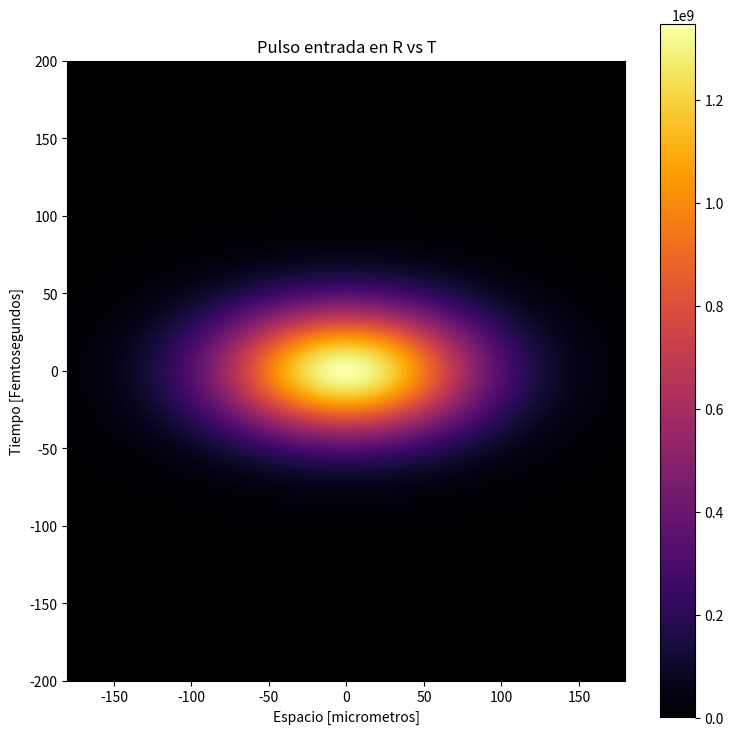
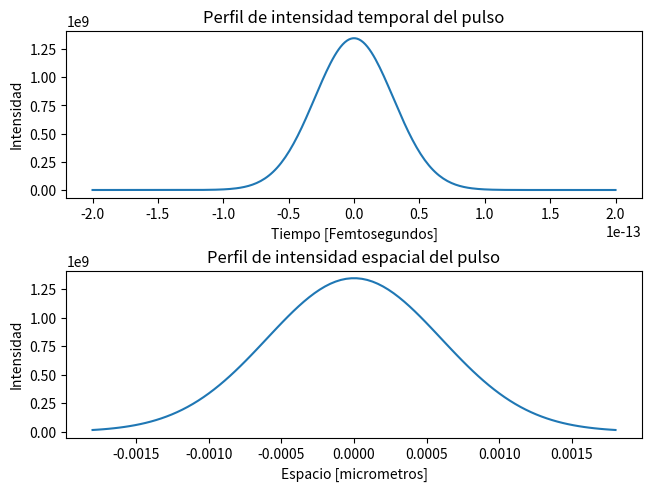

Write Python code to recreate these figures, in order.
# -*- coding: utf-8 -*-
"""
Created on Wed Feb  9 22:26:11 2022

[redacted]
"""

import numpy as np
import matplotlib.pyplot as plt
from matplotlib import cm # import colormap tools
import time

# from NumericalMethods import complex_crank_nicolson2d


def campo1(x,y,w):
    # ecuacion gaussiana comun y corriente, se usó como prueba. 
    return np.exp(-(np.power(r/w,2)))

                  
# for pulse splitting
def field158(A,r,w,f,k0,Chirp,t,tp):
    
    return A * np.exp(-(np.power(r/w,2)) - 1j*k0*(np.power(r,2))/(2*f) - (1+1j*Chirp)*np.power(t/tp,2))     # initial pulse
    

def field_in_MPC(E0,r,w,Rin,k0,Chirp,T,tp):
    return E0 * np.exp(-(np.power(r/w,2))) * np.exp(-1j *k0*np.power(r,2)/(2*Rin)) * np.exp(-(1+1j*Chirp)*(T**2/tp**2)) * np.exp(-1j*w*T)  #defition of field in the time domain




def campo160(E0,tx,ty,tp,k0_2,chirp,z=0): 
    
    Zds = (tp**2 )/ (2*k0_2)
    Tz = tp * np.sqrt(((1 + chirp*(z/Zds))**2 ) + (z/Zds)**2)
    PHIz = np.arctan(((1+chirp**2)*z + chirp)/Zds)
    
    return E0 * (tp/Tz) * np.exp(-(((tx/Tz)**2)+(ty/Tz)**2)*(1 + 1j*(chirp + (1 + chirp**2)*z/Zds)) - 1j*PHIz)
    

def complex_crank_nicolson2d(f,k1,dz,z,dr,k2 = 0, k3 = 0,disperssion = False,k_disp=0,dt=0,N1=0,N2=0,photons=0,Nonlinear = False):
    '''
        This code accept 6 arguments: function in 2D; k argument, it means any part of the equation
        apart from funciton and derivatives df/dz= k*(d2f/dx2) for example,
        dz, z, dr, Nr. 

        crank_nicolson2d(f,k,dz,t,dr,Nr)
    '''
    
    
    # funcion de no linealidad
    def nolinealidad(N1,N2,crossZ,contador,Nonlinear,photons,rhoZ,drho):
        
        if(Nonlinear and contador != 0):
               
            A = 3/2
            B = 1/2
            # calculo de intensidad de entrada
            # E2I = 0.5*c*eps0 #constant to go from field amplitude to intensity
            # It = E2I*np.abs(campo_in[:,int(Nx/2)])**2
            # Ir = E2I*np.abs(campo_in[int(Nt/2),:])**2
            # Eft = Ef[:,int(Nx/2)]
            It = np.abs(crossZ[contador])
            It_1 = np.abs(crossZ[contador-1])
            
            # densidad de electrones
            rho_nt = 0.54e25                            # 1/m3
            cross_sec_kphotons = 2.81e-128              # m16 / (W8 * s)  esto para 8 photones ejemplo con oxigeno
            Tc = 350e-15                                # segundos
            gamma = 5.6e-24                             # m2  la ecu es : (k0*w0*Tc)/(n0*rho_c*(1 + (w0**2)*(Tc**2))
            rho_c = 1.7e-27                             # critical plasma density ecuacion: eps0*me*((2*pi*c) / (c*lam0)**2)
            Ui = 12                                     # eV
            
            drho[contador] = cross_sec_kphotons*(( (It**photons) + (It_1**photons))/2)*(rho_nt - rhoZ[contador-1]) + (gamma/Ui)*rhoZ[contador-1]*(It + It_1)/2
            rhoZ[contador] = rhoZ[contador-1] + drho[contador]
            
            
            Nn = N1*(It**2)*crossZ[contador] - N2*(It**(2*photons-2))*crossZ[contador] + (-gamma/2)*rhoZ[contador]*crossZ[contador]
            Nn_1 = N1*(It_1**2)*crossZ[contador-1] - N2*(It_1**(2*photons-2))*crossZ[contador-1] + (-gamma/2)*rhoZ[contador-1]*crossZ[contador-1]

            N_total = A*Nn - B*Nn_1

            return N_total,drho,rhoZ

    
        else:
            
            re = np.zeros((Nt+2,Nr+2),dtype=complex)
            return re,drho,rhoZ                     
        
    
    Nt = f.shape[0]-2
    Nr = f.shape[1]-2
    
    if disperssion:    
        lam = (k1) / (dr**2)
        lam2 = (k_disp) / (dt**2)
        omega = dz
        
        # Creacion de Matriz A
        matriz1 = 2*(1-omega*(-lam2 + k2 + k3))*np.identity(Nt,dtype=complex) - omega*lam2*np.eye(Nt,k=-1,dtype=complex) - omega*lam2*np.eye(Nt,k=1,dtype=complex)
        matriz2 = 2*(1-omega*(-lam + k2 + k3))*np.identity(Nr,dtype=complex) - omega*lam*np.eye(Nr,k=-1,dtype=complex) - omega*lam*np.eye(Nr,k=1,dtype=complex)
        
    else:
        lam = (k1) / (dr**2)
        lam2 = (k1) / (dr**2)
        omega = dz

        # Creacion de Matriz A
        matriz1 = 2*(1-omega*(-lam + k2 + k3))*np.identity(Nt,dtype=complex) - omega*lam*np.eye(Nt,k=-1,dtype=complex) - omega*lam*np.eye(Nt,k=1,dtype=complex)
        matriz2 = 2*(1-omega*(-lam + k2 + k3))*np.identity(Nr,dtype=complex) - omega*lam*np.eye(Nr,k=-1,dtype=complex) - omega*lam*np.eye(Nr,k=1,dtype=complex)
    
    
    L_Invert1 = np.linalg.inv(matriz1)
    L_Invert2 = np.linalg.inv(matriz2)
    
    # creamos el arreglo 3D para guardar cada plano en cada posición Z, lo llamaremos crossZ    
    iteraciones = int(z/dz)+2
    crossZ = np.zeros((iteraciones,Nt+2,Nr+2),dtype=complex)
    
    # densidad de electrones
    rhoZ = np.zeros((iteraciones,Nt+2,Nr+2),dtype=complex)
    
    #guardaré cada aumento de rho en una matriz respecto a su posicion en el espacio
    drho = np.zeros((iteraciones,Nt+2,Nr+2),dtype=complex)
    
    
    contador = 0
    while(contador < iteraciones): 
        
        # vamos a guardar cada f(dz) en una matriz 3D
        crossZ[contador] = f
        
        # Creacion de Matriz b
        b = np.zeros([Nt,1],dtype=complex)
        
        xx1,drho,rhoZ = nolinealidad(N1,N2,crossZ,contador,Nonlinear,photons,rhoZ,drho)
        
        nolin = dt*dz*xx1
        
        
        # First Half of the method
        for j in range(1,Nr+1): # columns
            k = 0
            for i in range(1,Nt+1): # rows

                if(k==0):
                    b[0] = 2*(1 + omega*(-lam + k2 + k3))*f[i,j] + omega*(lam*f[i,j+1] + lam*f[i,j-1] + lam2*f[i-1,j]) + nolin[i,j]
                    k = k + 1
                    continue

                if(k==Nt-1):
                    b[Nr-1] = 2*(1 + omega*(-lam + k2 + k3))*f[i,j] + omega*(lam2*f[i+1,j] + lam*f[i,j-1] + lam*f[i,j+1]) + nolin[i,j]
                    k = k + 1
                    continue
                else:
                    b[k] = 2*(1 + omega*(-lam + k2 + k3))*f[i,j] + omega*(lam*f[i,j+1] + lam*f[i,j-1]) + nolin[i,j]
                    k = k + 1
                    continue
                    
            res = np.dot(L_Invert1,b)
            
            for i in range(1,Nt+1):
                f[i,j] = np.around(res[i-1],4)
          
        b1 = np.zeros([Nr,1],dtype=complex)        
        
        # Second Half of the method
        for i in range(1,Nt+1): # rows
            k = 0
         
            for j in range(1,Nr+1): # columns
                if(k==0):
                    b1[0] = 2*(1 + omega*(-lam2 + k2 + k3))*f[i,j] + omega*(lam2*f[i+1,j] + lam2*f[i-1,j] + lam*f[i,j-1])
                    k = k + 1
                    continue

                if(k==Nr-1):
                    b1[Nr-1] = 2*(1 + omega*(-lam2 + k2 + k3))*f[i,j] + omega*(lam*f[i,j+1] + lam2*f[i-1,j] + lam2*f[i+1,j])
                    k = k + 1
                    continue
                else:
                    b1[k] = 2*(1 + omega*(-lam2 + k2 + k3))*f[i,j] + omega*(lam2*f[i+1,j] + lam2*f[i-1,j])
                    k = k + 1
                    continue
                 
            res1 = np.dot(L_Invert2,b1) #+ b2             
               
            for j in range(1,Nr+1):
                f[i,j] = res1[j-1]
        
        
        contador = contador + 1
        print(f"z = {contador} de {iteraciones}")
        
    return f, crossZ,drho,rhoZ




'''
                                    Apartado para obtener algunos datos a preferencia
'''

def consultaParametros(diametroEntrada, foco, longitudOnda):
        
    
    dd = (fffoco*longOnda)/dd0          # tamaño de haz de entrada 
    print(f"\n\nDiametro de entrada = {dd} metros")
    
    # Angulo de difracción
    deltaTheta = longOnda / dd
    print(f"Angulo de difracción = {deltaTheta} radianes")
    
    # Distancia Rayleigh
    ZZr = np.pi*(dd0**2) / longOnda
    print(f"Distancia Rayleigh = {ZZr} metros\n")

    return dd, ZZr

# Tamaño de haz de entrada teniendo el tamaño en el foco
# para ejecutar en spyder5, seleccione solo estas lineas de codigo
# y presione F9 
# Mientras no lo use, puede comentar esta partecita

dd0 = 100e-6         # micrometros diametro en el foco
fffoco = 0.5*0.30    # metros
longOnda = 800e-9    # metros

dd, ZZr = consultaParametros(dd0, fffoco, longOnda)

'''
                                    Parametros del haz de entrada 

            Puede si bien, usar w = dd si conoce tan solo el diametro en el foco y halla el diametro
            en la entrada o puede también comentar esta linea y setear la entrada del haz directamente
            en la variable "w" que de igual forma más adelante se calcula el tamaño en el foco con el 
            nombre de variable dd0.
'''


w = dd                                 # tamaño del haz de entrada calculado, a la salida del telescopio ya colimado
# w = 1.553896e-3                      # tamaño del haz de entrada conocido, a la salida del telescopio ya colimado
lam0 = 800e-9
eps0 = 8.854e-12                        #vacuum permitivity
c = 299792458                           # Velocidad de la luz m/s
n = 1.328                               # indice de refracción lineal
foco = 0.3                              # foco en metros
k0 = (2*np.pi * n) / lam0                     # Numero de Onda
Chirp = -1
FWHM = 50e-15           
frecuencia_laser = 1000 #Hz
Energy = 0.29e-3                        #pulse energy at first cavity mirror in Joules
Pot_laser = Energy*frecuencia_laser     # potencia media laser
tp = FWHM/(np.sqrt(2 * np.log(2)))      #pulse width assuming Gaussian shape
Pp = 0.94 * (Energy / tp)               # potencia pico del pulso asumiendo forma gaussiana.

I0 = 2*Energy/(np.pi*w**2)/(np.sqrt(np.pi/2)*tp)   #intensity at input mirror
E0 = np.sqrt(2*I0/(c*eps0))                         #field amplitude at input mirror

# eje espacial trasversal
xa = w*3                # metros
Nx = 100
dx = (xa - (-xa)) / Nx
x = np.linspace(-xa/2, xa/2,Nx,dtype=complex)
y = np.linspace(-xa/2, xa/2,Nx,dtype=complex)
r = np.sqrt(np.power(x,2) + np.power(y,2))
dr = dx

# eje temporal
ta = 400e-15    # Ventana temporal en segundos
Nt = 2**8       # puntos de muestra en el eje temporal
dt = (ta - (-ta)) / Nt
t = np.linspace(-ta/2, ta/2,Nt,dtype=complex)    # segundos

# eje de propagacion

z_end = 3e-2
Nz = 1500                    #pasos de propagacion Z
dz = z_end/Nz               #propagation step



#Rayleigh del haz colimado entrando en la MPC
zz1 = foco                              # distancia desde la lente al foco
dd0 = (foco*lam0)/w                     # tamaño del haz en el foco
Zr0 = np.pi * (dd0**2) / lam0           # en metros 
Rin0 = zz1*(1+(Zr0/zz1)**2)             #Radio de curvatura de mi haz gaussiano entrante

# condición para que Zr0 funcione, el diametro del haz en el foco debe complir con la siguiente condicion
# es decir no puede ser demasiado pequeño

print(f"Tamaño del haz en el foco teniendo en cuenta solo la distancia focal luego de colimación = {dd0} metros")
print(f"El foco no es demasiado pequeño, verdad? = {100e-6 >= ((2*lam0) / np.pi)}")
print(f"Radio de curvatura de mi haz entrante = {Rin0} radianes")
print(f"Cauntas veces se reduce el tamaño del haz en el foco respecto a la entrada? = {np.round(w/dd0)} veces")

# Terminos lineales
k0_ord2 = 241e-28                       # s2/m
k1_2 = - 1j*k0_ord2 / 2 
k1 = 1j /(2* k0)





# Terminos no lineales
n2 = 1.6e-20                # antes (e-16)indice no lineal de refraccion (cm2 / W) -> m2 / W
Bk = 8e-64                  # antes (e-50)  cm7 / W4 -> m7 / W4 
photons = 5
N1 = 1j*(dd0*n2) / c
N2 = Bk / 2

# Pin = np.pi*(dd0**2)*I
Pcr = (3.77*np.pi*n) / (2*n2*k0**2)     #Potencia critica para self-focusing en haz gaussiano
# Zc = 0.367*Zr0 / (np.sqrt(np.pow(np.sqrt(Pin/Pcr) - 0.852,2) - 0.0219))
print(f"Potencia critica para self-focusing = {Pcr}")

print("\n\n\n######## Datos de mi pulso de entrada ########")
print(f"\nEl haz conservará su diametro trasversal hasta \nRayleigh del haz de entrada = {(w**2) / lam0} metros")
print(f"Longitud de onda = {lam0} metros")
print(f"n0 = {n}")
print(f"\nEnergia del pulso = {Energy} Joules")
print(f"Potencia media del laser = {Pot_laser} W")
print(f"FWHM = {FWHM} fs")
print(f"Ancho del pulso gaussiano = {tp} fs")
print(f"Potencia pico del laser = {Pp} W")
print(f"Intensidad del haz de entrada = {I0} W/m2")
print(f"Amplitud del haz de entrada = {E0}")
print(f"Ventana temporal = {ta} segundos")
print(f"Ventana espacial = {xa} metros")
print(f"Tamaño trasversal del haz de entrada = {w} [m]")
print(f"Distancia de propagacion por round trip = {z_end} metros")
print(f"dz = {dz}")
print(f"Distancia de propagacion total = {z_end}")
print(f"Pasos en R = {Nx}; Pasos en T = {Nt}; Pasos en Z = {Nz}")
print(f"Chirp = {Chirp}")
'''
                        Confocal Cavity characteristics, mode definitions
'''
# ref = 0.97                  #mirror reflectivity (value between 0.0 and 1.0 - assumed flat in freq. for silver ~0.96-0.97
# round_trips = 0             #number of round trips in the cavity
# extra_pass = True           #True for adding an extra through the focus (half round trip)
# f1 = 0.5*300e-3             #300e-3    #focal distance mirror 1 (all distances in m)
# f2 = 0.5*300e-3             #300e-3   #focal distance mirror 2
# z_end = 0.999*2*(f1+f2)     #mirror separation en metros
L = z_end                   # longitud de cavidad, espejo a espejo en metros
# g1 = 1-L/(2*f1)             #following definitions according to Siegman's book
# g2 = 1-L/(2*f2)

# if g1 == g2:                # Confocal symmetric case
#     wo = np.sqrt((L*lam0/np.pi)*np.sqrt((1+g1)/(4*(1-g1))))  #cavity waist
#     z0 = L/2                                                  #position of waist

# else:
#     wo = np.sqrt(lam0*L/np.pi*np.sqrt(g1*g2*(1-g1*g2)/(g1+g2-2*g1*g2)**2))     #cavity waist
#     z0 = g2*(1-g1)/(g1+g2-2*g1*g2)*L                                            #position of waist

# Zr = (np.pi*(wo**2))/lam0         #Rayleigh length en el modo de la cavidad
# z1 = z0                           #distancia desde el foco al espejo 1.

# win =  wo*np.sqrt(1+(z1/Zr)**2)   #beam size at 1st mirror
# Rin = z1*(1+(Zr/z1)**2)           #radius of curvature at 1st mirror


# print("\n\n\n######## Confocal MPC Caracteristics ########")
# print("\nLa siguiente información son las caracteristicas de la MPC, setee \nsu haz de entrada TEM00 con diametro de entrada especificado")
# print(f"\nSetee el diametro del haz de entrada en = {win} [m]")
# print(f"\n0 <= g1g2 <= 1 : Estabilidad {0 <= g1*g2 <= 1}") # condicion de estabilidad de la cavidad
# print(f"Rayleight de la cavidad = {Zr} [m]")
# print(f"Distancia desde foco al espejo 1 = {z1} [m]")
# print(f"Radio de curvatura del haz en espejo 1 = {Rin}")
# print(f"Tamaño de haz en foco = {wo} [m]")
# print(f"foco1 = {f1} metros \nfoco2 = {f2} metros")
# print(f"Numero de round trips = {round_trips}")
# print(f"Distancia de propagacion total = {(round_trips+1)*z_end}")


#hasta este momento, obtendria el campo referente al laser 
#al momento de tocar el primer espejo de la cavidad.

dis = True
nonl = True 
gaussiano_espacial = False

if dis == True and nonl == True:
    
    R,T = np.meshgrid(r,t)
    # campo_in = field_in_MPC(E0,R,w,Rin0,k0,Chirp,T,tp)        # campo entrante a la MPC
    campo_in = field158(E0,R,w,foco,k0,Chirp,T,tp)
    

    EjeX = "Espacio [micrometros]"
    EjeY = "Tiempo [Femtosegundos]"
    Nx = Nx
    Ny = Nt
    x = x
    y = t
    
    extent = np.real(np.min(x))*1e5, np.real(np.max(x))*1e5, np.real(np.min(T))*1e15, np.real(np.max(T))*1e15
    plt.figure(figsize=(9, 9),dpi=100)
    plt.imshow(np.real(np.abs(campo_in)), cmap = cm.inferno,extent=extent)
    plt.colorbar()
    plt.title("Pulso entrada en R vs T")
    plt.xlabel(EjeX)
    plt.ylabel(EjeY)
    # plt.text(55, 160, f"w0 = {w0}[m]")#" \nlam = {lam0}[m] \nChirp = {Chirp}\ntp = {tp}[fs]")
    plt.show()
    
elif gaussiano_espacial:
    X,Y = np.meshgrid(x,y)
    campo_in = E0*(dd0/w)*np.exp(-np.power(np.sqrt(np.power(X,2) + np.power(Y,2))/w,2))*np.exp(-1j*np.arctan(zz1/Zr0))*np.exp(-1j*(k0*(np.power(X,2) + np.power(Y,2))/(2*Rin0))) # haz gaussiano comun


    EjeX = "Espacio [micrometros]"
    EjeY = "Espacio [micrometros]"
    Nx = Nx
    Ny = Nx
    x = x
    y = y
    
    extent = np.real(np.min(x))*1e5, np.real(np.max(x))*1e5, np.real(np.min(x))*1e5, np.real(np.max(x))*1e5
    plt.figure(figsize=(9, 9),dpi=100, frameon=True)
    plt.imshow(np.abs(campo_in), cmap = cm.inferno,extent=extent)
    plt.colorbar()
    plt.title("Pulso entrada en x vs x")
    plt.xlabel(EjeX)
    plt.ylabel(EjeY)
    plt.show()
    
# Ef = np.fft.ifftshift(np.fft.ifftn(np.fft.ifftshift(campo_in))) #to frequency domain
 

'''
                                    Graficas
'''

# grafica del perfil de intensidad temporal del pulso
plt.figure()
fig, axes = plt.subplots(2,1,gridspec_kw={'height_ratios':[2,2]},constrained_layout=True)
axes[0].set_title("Perfil de intensidad temporal del pulso")
axes[0].set_xlabel(EjeY)
axes[0].set_ylabel("Intensidad")
axes[0].plot(np.real(y),np.real(np.abs(campo_in[:,int(Nx/2)])))

# # grafica del perfil de intensidad espacial del pulso
axes[1].set_title("Perfil de intensidad espacial del pulso")
axes[1].set_xlabel(EjeX)
axes[1].set_ylabel("Intensidad")
axes[1].plot(np.real(x),np.real(np.abs(campo_in[int(Ny/2),:])))
plt.show()


'''
                                    Propagación en MPC
'''

# L = L
# EE, ZZ, drho, rhoZ = complex_crank_nicolson2d(campo_in,k1,dz,L,dr,disperssion = dis,k_disp=k1_2,dt=dt,N1=N1,N2=N2,photons=photons,Nonlinear=nonl)

# plt.figure(figsize=(9, 9),dpi=100)
# plt.imshow(np.abs(EE), cmap = cm.inferno,extent=extent,vmax = 4e7, vmin = -1e7)
# plt.colorbar()
# plt.xlabel(EjeX)
# plt.ylabel(EjeY)
# plt.show()

# sacar franja en columna central y graficarla respecto a z
# solucion2 = []
# for i in range(int(Nz)):

#     solucion2.append(ZZ[i][:,int(Nx/2)])


# plt.figure(figsize=(5, 1),dpi=500)
# plt.imshow(np.abs(np.transpose(solucion2[:])), cmap = cm.inferno,vmax = 4e7, vmin = -1e7)
# plt.colorbar()
# plt.xlabel(" Espacio micras ")
# plt.ylabel(" Tiempo fs ")
# plt.show()






# for i in range(len(ZZ)+2):
    
#     plt.figure()
#     plt.plot(np.real(x),np.real(np.abs(ZZ[i][int(Nx/2),:])))
#     plt.xlabel(EjeX)
#     plt.ylabel("Intensidad")
#     plt.show()
#     time.sleep(0.0001)


# for i in range(len(ZZ)+2):
    
#     plt.figure()
#     plt.plot(np.real(t),np.real(np.abs(ZZ[i*5][:,int(Nx/2)])))
#     plt.xlabel(EjeY)
#     plt.ylabel("Intensidad")
#     plt.show()
#     time.sleep(0.0001)


'''


# drho_2 = drho
# rhoZ_2 = rhoZ




plt.figure()
fig, axes = plt.subplots(2,1,gridspec_kw={'height_ratios':[2,2]},constrained_layout=True)
# axes[0].set_title("Perfil de intensidad temporal del pulso")
# axes[0].set_xlabel("Tiempo")
# axes[0].set_ylabel("Intensidad")
# axes[0].plot(t,np.real(It))

# grafica del perfil de intensidad espacial del pulso
axes[1].set_title("Perfil de intensidad espacial del pulso")
axes[1].set_xlabel("Espacio")
axes[1].set_ylabel("Intensidad")
axes[1].plot(x,np.abs(EE[int(Nx/2),:]))
plt.show()




camposs = ZZ
'''
# extent2 = np.min(x)*1e5, np.max(x)*1e5, np.min(y)*1e5, np.max(y)*1e5
# for i in range(len(ZZ)+2):
    
#     plt.figure(figsize=(9, 9),dpi=100)
#     plt.imshow(np.abs(ZZ[i]), cmap = cm.inferno,extent=extent2,vmax = 4e7, vmin = -1e7)
#     plt.colorbar()
#     plt.xlabel("X")
#     plt.ylabel("Y")
#     plt.show()
#     time.sleep(0.0001)


# sacar franja en fila central y graficarla respecto a z
# solucion = []
# for i in range(Nz):

#     solucion.append(ZZ[i][int(Nt/2),:])


# plt.figure(figsize=(5, 1),dpi=500)
# plt.imshow(np.real(np.transpose(solucion[500:1200])), cmap = 'RdBu_r', vmin=0, vmax=1.5)#cm.inferno)
# plt.colorbar()
# plt.xlabel(" Espacio micras ")
# plt.ylabel(" Tiempo fs ")
# plt.show()
    



 




''' 
En el siguiente bloque, retratamos el fenomeno de difracción de una función gaussiana 2D
'''

# w0 = 4e-6
# xa = 20e-6
# dx = 0.2e-6
# points_on_x = int((xa - (-xa)) / dx)
# x,y = np.meshgrid(np.linspace(-xa/2, xa/2,points_on_x,dtype=complex),np.linspace(-xa/2, xa/2,points_on_x,dtype=complex))
# c = 299792458 

# lam = 1e-6
# n = 1.455
# # dz = 0.5e-6
# dz = 1e-6
# z_end = 10e-6  
# kbar = 2*3.1416 * n / lam 
# k = 1j /(2* kbar)
# f = 0.3 # metros
# E0 = 1

# # campo1 de prueba 
# v_in = campo1(x,y,w0)

# plt.figure(figsize=(9, 9),dpi=100)
# plt.imshow(abs(v_in), cmap = cm.coolwarm, vmin=0, vmax=1)
# plt.colorbar()
# plt.xlabel("X")
# plt.ylabel("Y")
# plt.show()



# EE, ZZ = complex_crank_nicolson2d(v_in,k,dz,z_end,dx)

# plt.figure(figsize=(9, 9),dpi=100)
# plt.imshow(abs(EE), cmap = cm.coolwarm, vmin=0, vmax=1)
# plt.colorbar()
# plt.xlabel("X")
# plt.ylabel("Y")
# plt.show()


# import time

# for i in range(len(ZZ)+2):
    
#     plt.figure(figsize=(9, 9),dpi=100)
#     plt.imshow(abs(ZZ[i]), cmap = cm.coolwarm, vmin=0, vmax=1)
#     plt.colorbar()
#     plt.xlabel("X")
#     plt.ylabel("Y")
#     plt.show()
#     time.sleep(0.1)


# # 
''' 
En el siguiente bloque, retratamos el fenomeno de disperción de 2do orden
de una función gaussiana 2D
'''


# w = 100e-6    #metros
# ta = 200e-15    # segundos
# dt = 0.2e-15    #segundos

# # teniendo el dt
# points_on_t = int((ta - (-ta)) / dt)    # segundos

# #teniendo la cantidad de puntos
# Nt = 100
# dt = (ta - (-ta)) / Nt
# t = np.linspace(-ta/2, ta/2,Nt)    # segundos
# c = 299792458   # m/s 
# tx,ty = np.meshgrid(np.linspace(-ta/2, ta/2,Nt,dtype=complex),np.linspace(-ta/2, ta/2,Nt,dtype=complex))

# lam = 800e-9
# n = 1.328
# # dz = 0.3e-6
# z_end = 200*2e-2    # metros
# Nz = 100
# dz = z_end / Nz  
# kbar = 2*3.1416 * n / lam 
# k = 1j /(2* kbar)
# f = 0.3 # metros
# E0 = 1

# tp = 50e-15
# chirp = -8
# k0_ord2 = 241e-30                           # fs2
# k2 = - 1j*k0_ord2 / 2
# v_in = campo160(E0,tx,ty,tp,k0_ord2,chirp) 
  
# plt.figure(figsize=(9, 9),dpi=100)
# plt.imshow(abs(v_in), cmap = cm.coolwarm, vmin=0, vmax=1)
# plt.colorbar()
# plt.xlabel("X")
# plt.ylabel("Y")
# plt.show()

# # terminos no lineales
# n2 = 1.6e-16                 # indice no lineal de refraccion (cm2 / W)
# Bk = 8e-50                   # cm7 / W4 
# photons = 5
# N1 = 1j*(w*n2) / c
# N2 = Bk / 2
# Nonlinear = False


# E, sol2 = complex_crank_nicolson2d(v_in,k2,dz,z_end,dt)

# plt.figure(figsize=(9, 9),dpi=100)
# plt.imshow(abs(E), cmap = cm.coolwarm, vmin=0, vmax=1)
# plt.colorbar()
# plt.xlabel("X")
# plt.ylabel("Y")
# plt.show()  
    
# import time

# for i in range(len(sol2)):
    
#     plt.figure(figsize=(9, 9),dpi=100)
#     plt.imshow(abs(sol2[i]), cmap = cm.coolwarm, vmin=0, vmax=1)
#     plt.colorbar()
#     plt.xlabel("X")
#     plt.ylabel("Y")
#     plt.show()
#     time.sleep(0.1)